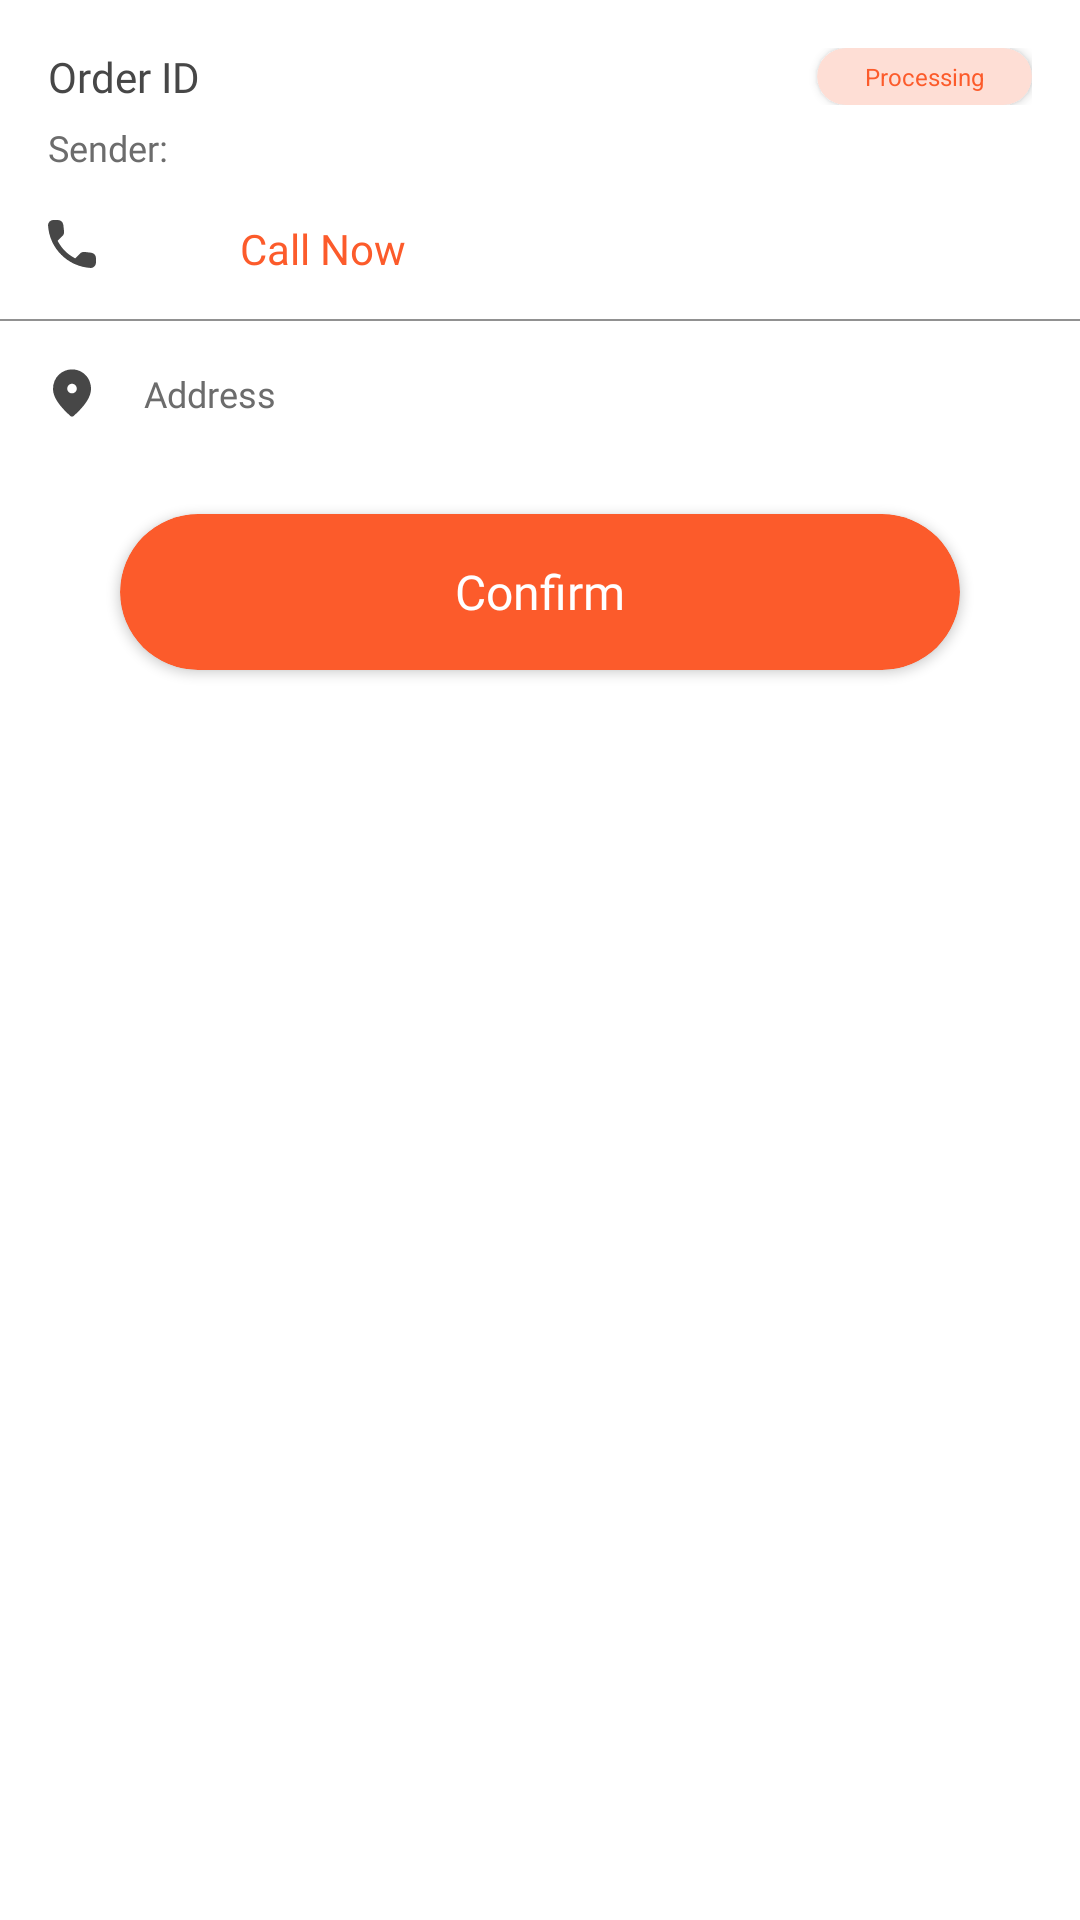

Here is an Android app screen rendered from its layout file. Give the layout XML and the strings, colors and styles it references.
<!-- AndroidManifest.xml: application theme Theme.TroxRider -->
<!-- res/layout/bottomsheet_address_map.xml -->
<?xml version="1.0" encoding="utf-8"?>
<LinearLayout xmlns:android="http://schemas.android.com/apk/res/android"
    xmlns:app="http://schemas.android.com/apk/res-auto"
    xmlns:tools="http://schemas.android.com/tools"
    android:layout_width="match_parent"
    android:layout_height="260dp"
    android:orientation="vertical">


   <LinearLayout
       android:layout_width="match_parent"
       android:layout_height="wrap_content"
       android:orientation="horizontal"
       android:weightSum="3">

       <LinearLayout
           android:layout_width="0dp"
           android:layout_height="wrap_content"
           android:layout_weight="2">

           <TextView
               android:id="@+id/order_id"
               android:layout_width="wrap_content"
               android:layout_height="wrap_content"
               android:layout_marginLeft="16dp"
               android:layout_marginRight="16dp"
               android:layout_marginTop="16dp"
               android:layout_marginBottom="6dp"
               android:fontFamily="@font/ubuntu_medium"
               android:text="Order ID"
               android:textColor="@color/colorBlackHighEmp"
               android:textSize="14sp"></TextView>

       </LinearLayout>

       <LinearLayout
           android:layout_width="0dp"
           android:layout_height="wrap_content"
           android:layout_weight="1"
           android:layout_marginLeft="16dp"
           android:layout_marginRight="16dp"
           android:layout_marginTop="16dp"
           android:layout_marginBottom="6dp"
           android:gravity="right">

           <androidx.cardview.widget.CardView
               android:id="@+id/status_card"
               android:layout_width="wrap_content"
               android:layout_height="wrap_content"
               android:layout_gravity="center"
               android:layout_alignParentEnd="true"
               app:cardBackgroundColor="@color/colorPrimaryLightest"
               app:cardCornerRadius="60dp">


               <TextView
                   android:id="@+id/status"
                   android:layout_width="wrap_content"
                   android:layout_height="wrap_content"
                   android:paddingLeft="16dp"
                   android:paddingRight="16dp"
                   android:paddingTop="4dp"
                   android:paddingBottom="4dp"
                   android:text="@string/processing"
                   android:textColor="@color/colorPrimary"
                   android:textSize="8sp"></TextView>

           </androidx.cardview.widget.CardView>

       </LinearLayout>

   </LinearLayout>

    <LinearLayout
        android:layout_width="match_parent"
        android:layout_height="wrap_content"
        android:orientation="horizontal"
        android:weightSum="3">

        <LinearLayout
            android:layout_width="0dp"
            android:layout_height="wrap_content"
            android:layout_weight="2">

            <TextView
                android:id="@+id/sender_name"
                android:layout_width="wrap_content"
                android:layout_height="wrap_content"
                android:fontFamily="@font/ubuntu_medium"
                android:text="Sender:"
                android:paddingLeft="16dp"
                android:textColor="@color/colorBlackMidEmp"
                android:textSize="12sp"></TextView>

        </LinearLayout>

    </LinearLayout>
    
    <LinearLayout
        android:layout_width="match_parent"
        android:layout_height="wrap_content"
        android:orientation="horizontal">

        <ImageView
            android:layout_width="16dp"
            android:layout_height="16dp"
            android:layout_marginLeft="16dp"
            android:layout_marginTop="16dp"
            android:layout_marginBottom="6dp"
            android:src="@drawable/ic_phone"></ImageView>

        <TextView
            android:id="@+id/contact"
            android:layout_width="wrap_content"
            android:layout_height="wrap_content"
            android:layout_marginLeft="16dp"
            android:layout_marginRight="16dp"
            android:layout_marginTop="16dp"
            android:layout_marginBottom="6dp"
            android:fontFamily="@font/ubuntu_medium"
            android:textColor="@color/colorBlackHighEmp"
            android:textSize="14sp"></TextView>

        <TextView
            android:id="@+id/call_now"
            android:layout_width="wrap_content"
            android:layout_height="wrap_content"
            android:layout_marginLeft="16dp"
            android:layout_marginRight="16dp"
            android:layout_marginTop="16dp"
            android:layout_marginBottom="6dp"
            android:fontFamily="@font/ubuntu_bold"
            android:text="@string/call_now"
            android:textColor="@color/colorPrimary"
            android:textSize="14sp" />

    </LinearLayout>


    <View
        android:layout_width="match_parent"
        android:layout_height="0.5dp"
        android:layout_marginTop="8dp"
        android:background="@color/colorBlackLowEmp"></View>


 <LinearLayout
     android:layout_width="match_parent"
     android:layout_height="wrap_content"
     android:layout_margin="16dp"
     android:orientation="horizontal">

     <ImageView
         android:layout_width="16dp"
         android:layout_height="16dp"
         android:layout_gravity="center"
         android:src="@drawable/ic_location"></ImageView>


     <TextView
         android:id="@+id/address"
         android:layout_width="wrap_content"
         android:layout_height="wrap_content"
         android:fontFamily="@font/ubuntu_medium"
         android:text="Address"
         android:paddingLeft="16dp"
         android:textColor="@color/colorBlackMidEmp"
         android:textSize="12sp"></TextView>

 </LinearLayout>


    <androidx.cardview.widget.CardView
        android:id="@+id/btn_continue"
        android:layout_width="match_parent"
        android:layout_marginTop="16dp"
        android:layout_height="52dp"
        android:layout_marginStart="40dp"
        android:layout_marginEnd="40dp"
        android:layout_marginBottom="24dp"
        android:clickable="true"
        android:foreground="?android:attr/selectableItemBackground"
        app:cardBackgroundColor="@color/colorPrimary"
        app:cardCornerRadius="60dp"
        app:layout_constraintBottom_toBottomOf="parent"
        app:layout_constraintEnd_toEndOf="parent"
        app:layout_constraintStart_toStartOf="parent">

        <TextView
            android:id="@+id/action_text"
            android:layout_width="wrap_content"
            android:layout_height="wrap_content"
            android:layout_gravity="center"
            android:text="@string/confirm"
            android:fontFamily="@font/ubuntu_medium"
            android:textColor="@color/colorWhiteHighEmp"
            android:textSize="16sp"></TextView>


    </androidx.cardview.widget.CardView>


</LinearLayout>
<!-- resources referenced by this layout -->
<resources>
  <color name="colorBlackHighEmp">#474747</color>
  <color name="colorBlackLowEmp">#919191</color>
  <color name="colorBlackMidEmp">#6C6C6C</color>
  <color name="colorPrimary">#FC5B2B</color>
  <color name="colorPrimaryLightest">#feded5</color>
  <color name="colorWhiteHighEmp">#FFFFFF</color>
  <!-- drawable ic_location (drawable) -->
  <vector xmlns:android="http://schemas.android.com/apk/res/android"
      android:width="16dp"
      android:height="20dp"
      android:viewportWidth="16"
      android:viewportHeight="20">
    <path
        android:pathData="M8,0.161C3.8,0.161 0,3.381 0,8.361C0,11.541 2.45,15.281 7.34,19.591C7.72,19.921 8.29,19.921 8.67,19.591C13.55,15.281 16,11.541 16,8.361C16,3.381 12.2,0.161 8,0.161ZM8,10.161C6.9,10.161 6,9.261 6,8.161C6,7.061 6.9,6.161 8,6.161C9.1,6.161 10,7.061 10,8.161C10,9.261 9.1,10.161 8,10.161Z"
        android:fillColor="#474747"/>
  </vector>
  <!-- drawable ic_phone (drawable) -->
  <vector xmlns:android="http://schemas.android.com/apk/res/android"
      android:width="18dp"
      android:height="18dp"
      android:viewportWidth="18"
      android:viewportHeight="18">
    <path
        android:pathData="M16.222,12.268L13.682,11.978C13.072,11.908 12.472,12.118 12.042,12.548L10.202,14.388C7.372,12.948 5.052,10.638 3.612,7.798L5.462,5.948C5.892,5.518 6.102,4.918 6.032,4.308L5.742,1.788C5.622,0.778 4.772,0.018 3.752,0.018H2.022C0.892,0.018 -0.048,0.958 0.022,2.088C0.552,10.628 7.382,17.448 15.912,17.978C17.042,18.048 17.982,17.108 17.982,15.978V14.248C17.992,13.238 17.232,12.388 16.222,12.268Z"
        android:fillColor="#474747"/>
  </vector>
  <string name="call_now">Call Now</string>
  <string name="confirm">Confirm</string>
  <string name="processing">Processing</string>
  <style name="Theme.TroxRider" parent="Theme.MaterialComponents.Light.NoActionBar">
          
          <item name="colorPrimary">@color/colorPrimary</item>
          <item name="colorSecondary">@color/colorSecondary</item>
          <item name="colorAccent">@color/colorPrimary</item>
          <item name="android:statusBarColor">@color/colorPrimary</item>
          <item name="android:textColor">@color/colorWhiteHighEmp</item>
          <item name="android:windowDisablePreview">true</item>
          <item name="bottomSheetDialogTheme">@style/AppBottomSheetDialogTheme</item>
      </style>
  <color name="colorSecondary">#37B6B6</color>
  <style name="AppBottomSheetDialogTheme" parent="Theme.Design.Light.BottomSheetDialog">
          <item name="bottomSheetStyle">@style/AppModalStyle</item>
      </style>
  <style name="AppModalStyle" parent="Widget.Design.BottomSheet.Modal">
          <item name="android:background">@drawable/bottom_sheet_bg</item>
      </style>
  <!-- drawable bottom_sheet_bg (drawable) -->
  <?xml version="1.0" encoding="utf-8"?>
  <shape xmlns:android="http://schemas.android.com/apk/res/android"
      android:shape="rectangle">
      <solid android:color="@color/colorWhiteHighEmp" />
  
      <corners
          android:bottomLeftRadius="0dp"
          android:bottomRightRadius="0dp"
          android:topLeftRadius="24dp"
          android:topRightRadius="24dp" />
  </shape>
</resources>
